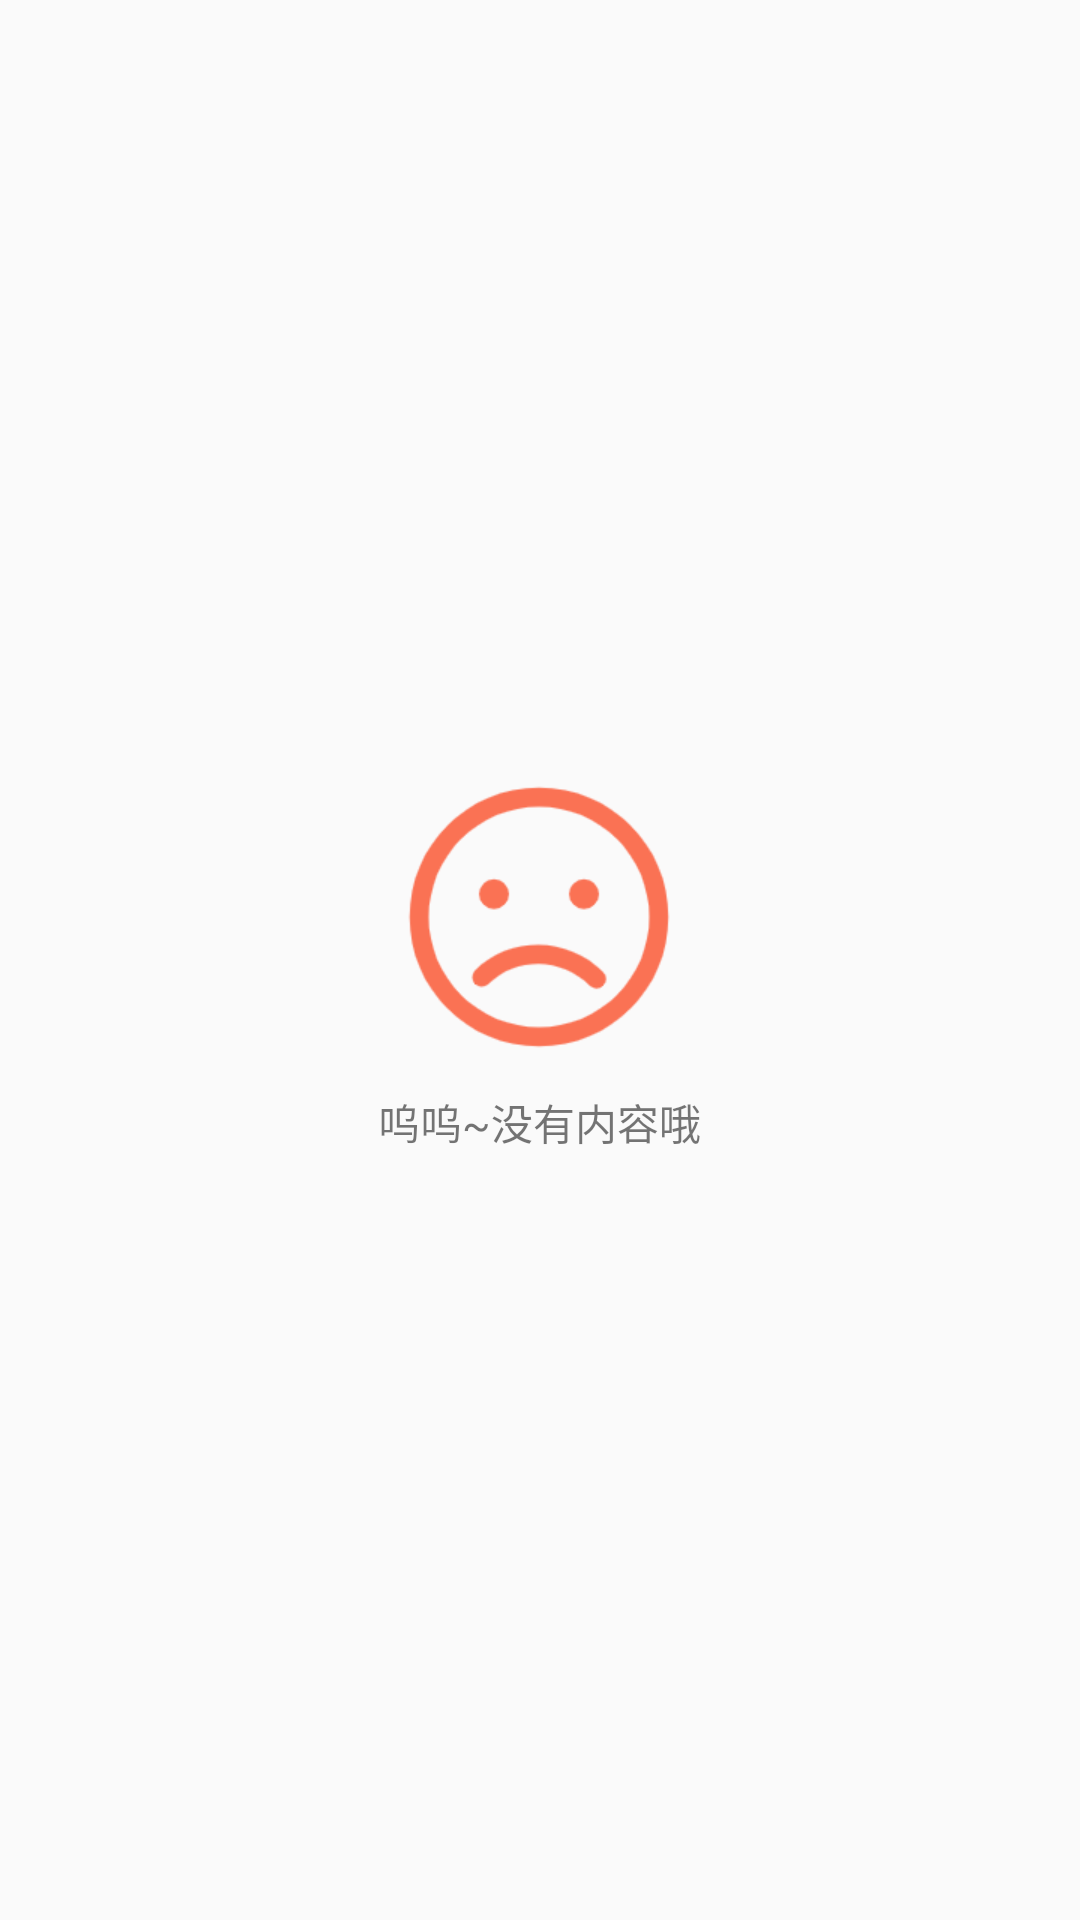

Write the Android layout XML for this screen, with the resource values it uses.
<!-- AndroidManifest.xml: application theme AppTheme -->
<!-- res/layout/fragment_empty_view.xml -->
<?xml version="1.0" encoding="utf-8"?>
<RelativeLayout xmlns:android="http://schemas.android.com/apk/res/android"
    android:orientation="vertical" android:layout_width="match_parent"
    android:layout_height="match_parent">

    <LinearLayout
        android:orientation="vertical"
        android:layout_centerInParent="true"
        android:layout_width="wrap_content"
        android:layout_height="wrap_content">

        <ImageView
            android:id="@+id/no_content_img"
            android:layout_gravity="center"
            android:layout_width="100dp"
            android:layout_height="100dp"
            android:src="@mipmap/no_content"/>

        <TextView
            android:textSize="14sp"
            android:layout_marginTop="8dp"
            android:text="呜呜~没有内容哦"
            android:layout_width="wrap_content"
            android:layout_height="wrap_content" />
    </LinearLayout>

</RelativeLayout>
<!-- resources referenced by this layout -->
<resources>
  <!-- mipmap no_content: png bitmap (mipmap-hdpi, 9098 bytes) -->
  <style name="AppTheme" parent="Theme.AppCompat.Light.NoActionBar">
          
          <item name="colorPrimary">@color/mainColor</item>
          <item name="colorPrimaryDark">@color/mainColor</item>
          <item name="colorAccent">@color/mainColor</item>
      </style>
  <color name="mainColor">#FA7254</color>
</resources>
